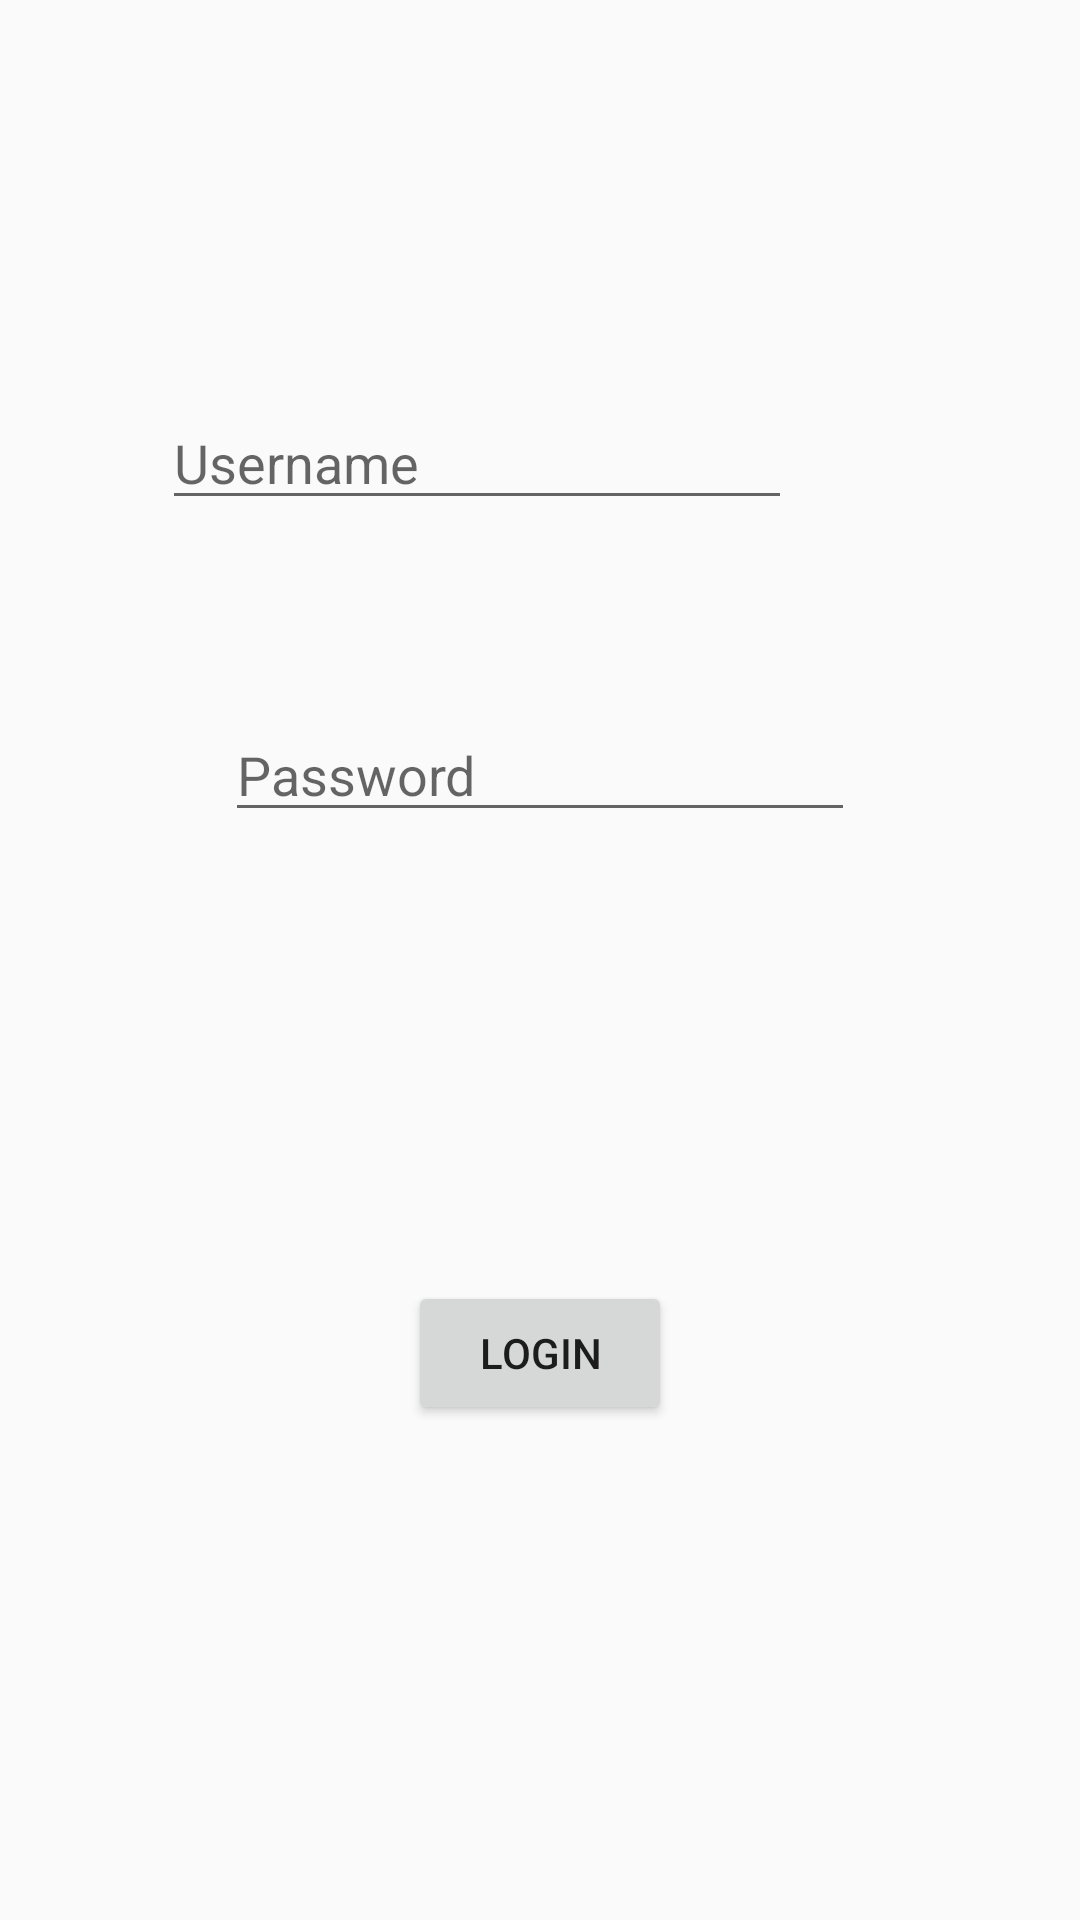

This screen was rendered from an Android layout file. Write that file and the resources it references.
<!-- AndroidManifest.xml: application theme AppTheme -->
<!-- res/layout/activity_login.xml -->
<?xml version="1.0" encoding="utf-8"?>
<RelativeLayout xmlns:android="http://schemas.android.com/apk/res/android"
    xmlns:app="http://schemas.android.com/apk/res-auto"
    xmlns:tools="http://schemas.android.com/tools"
    android:layout_width="match_parent"
    android:layout_height="match_parent"
    tools:context=".ui.login.Login">

    <EditText
        android:id="@+id/username"
        android:layout_width="wrap_content"
        android:layout_height="wrap_content"
        android:layout_alignParentTop="true"
        android:layout_alignParentEnd="true"
        android:layout_alignParentRight="true"
        android:layout_marginTop="132dp"
        android:layout_marginEnd="96dp"
        android:layout_marginRight="96dp"
        android:ems="10"
        android:hint="Username"
        android:inputType="textPersonName" />

    <EditText
        android:id="@+id/password"
        android:layout_width="wrap_content"
        android:layout_height="wrap_content"
        android:layout_alignParentTop="true"
        android:layout_centerHorizontal="true"
        android:layout_marginTop="236dp"
        android:ems="10"
        android:hint="Password"
        android:inputType="textPassword" />

    <Button
        android:id="@+id/login"
        android:layout_width="wrap_content"
        android:layout_height="wrap_content"
        android:layout_alignParentBottom="true"
        android:layout_centerHorizontal="true"
        android:layout_marginBottom="165dp"
        android:text="Login" />
</RelativeLayout>
<!-- resources referenced by this layout -->
<resources>
  <style name="AppTheme" parent="Theme.AppCompat.Light.DarkActionBar">
          
          <item name="colorPrimary">@color/colorPrimary</item>
          <item name="colorPrimaryDark">@color/colorPrimaryDark</item>
          <item name="colorAccent">@color/colorAccent</item>
      </style>
  <color name="colorPrimary">#c9c9c9</color>
  <color name="colorPrimaryDark">#000000</color>
  <color name="colorAccent">#c9c9c9</color>
</resources>
